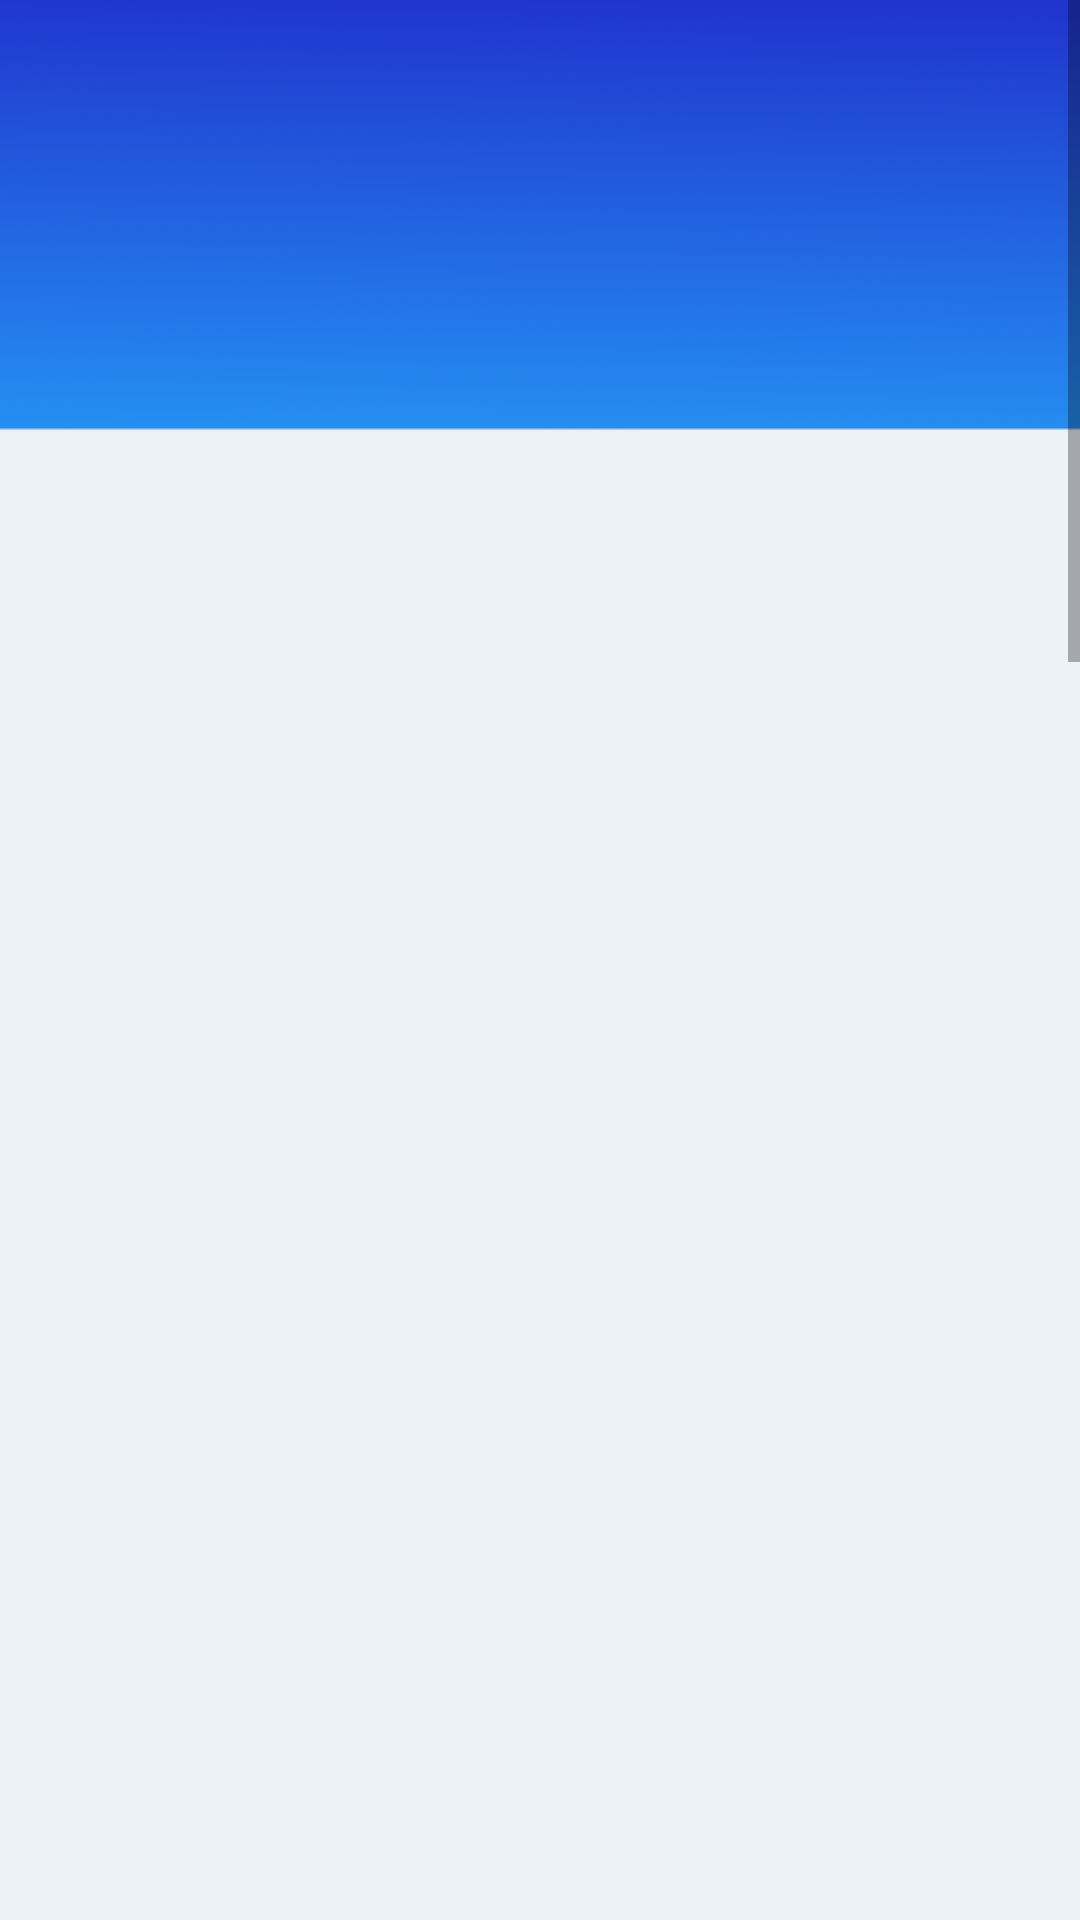

This screen was rendered from an Android layout file. Write that file and the resources it references.
<!-- AndroidManifest.xml: application theme Theme.SistemPakarKulitWajah -->
<!-- res/layout/activity_aturan.xml -->
<?xml version="1.0" encoding="utf-8"?>
<LinearLayout xmlns:android="http://schemas.android.com/apk/res/android"
    android:layout_width="match_parent"
    android:layout_height="match_parent"
    android:background="@drawable/bbackground">

    <ScrollView
        android:orientation="vertical"
        android:layout_width="match_parent"
        android:layout_height="wrap_content">
    <LinearLayout
        android:id="@+id/linearLayout2"
        android:layout_width="match_parent"
        android:layout_height="889dp"
        android:layout_marginStart="24dp"
        android:layout_marginTop="44dp"
        android:layout_marginEnd="24dp"
        android:background="@drawable/bg_layout_white"
        android:orientation="vertical"
        android:paddingTop="30dp"
        android:paddingBottom="30dp">


        <ListView
            android:id="@+id/list_aturan"
            android:layout_width="match_parent"
            android:layout_height="1753dp"
            android:divider="@color/black"
            android:fontFamily="@font/mmedium"
            android:dividerHeight="0.5dp" />

    </LinearLayout>

    </ScrollView>

</LinearLayout>
<!-- resources referenced by this layout -->
<resources>
  <color name="black">#FF000000</color>
  <!-- drawable bbackground: png bitmap (drawable, 12063 bytes) -->
  <style name="Theme.SistemPakarKulitWajah" parent="Theme.MaterialComponents.DayNight.DarkActionBar">
          
          <item name="colorPrimary">@color/colorPrimary</item>
          <item name="colorPrimaryDark">@color/colorPrimaryDark</item>
          <item name="colorAccent">@color/colorAccent</item>
          
          <item name="colorSecondary">@color/blueSecondary</item>
          <item name="colorSecondaryVariant">@color/bluePrimary</item>
          <item name="colorOnSecondary">@color/white</item>
          
          <item name="android:statusBarColor" tools:targetApi="l">?attr/colorPrimaryVariant</item>
          
      </style>
  <color name="colorPrimary">#3F51B5</color>
  <color name="colorPrimaryDark">#203DD1</color>
  <color name="colorAccent">#FF4081</color>
  <color name="blueSecondary">#2595F5</color>
  <color name="bluePrimary">#203DD1</color>
  <color name="white">#FFFFFFFF</color>
</resources>
